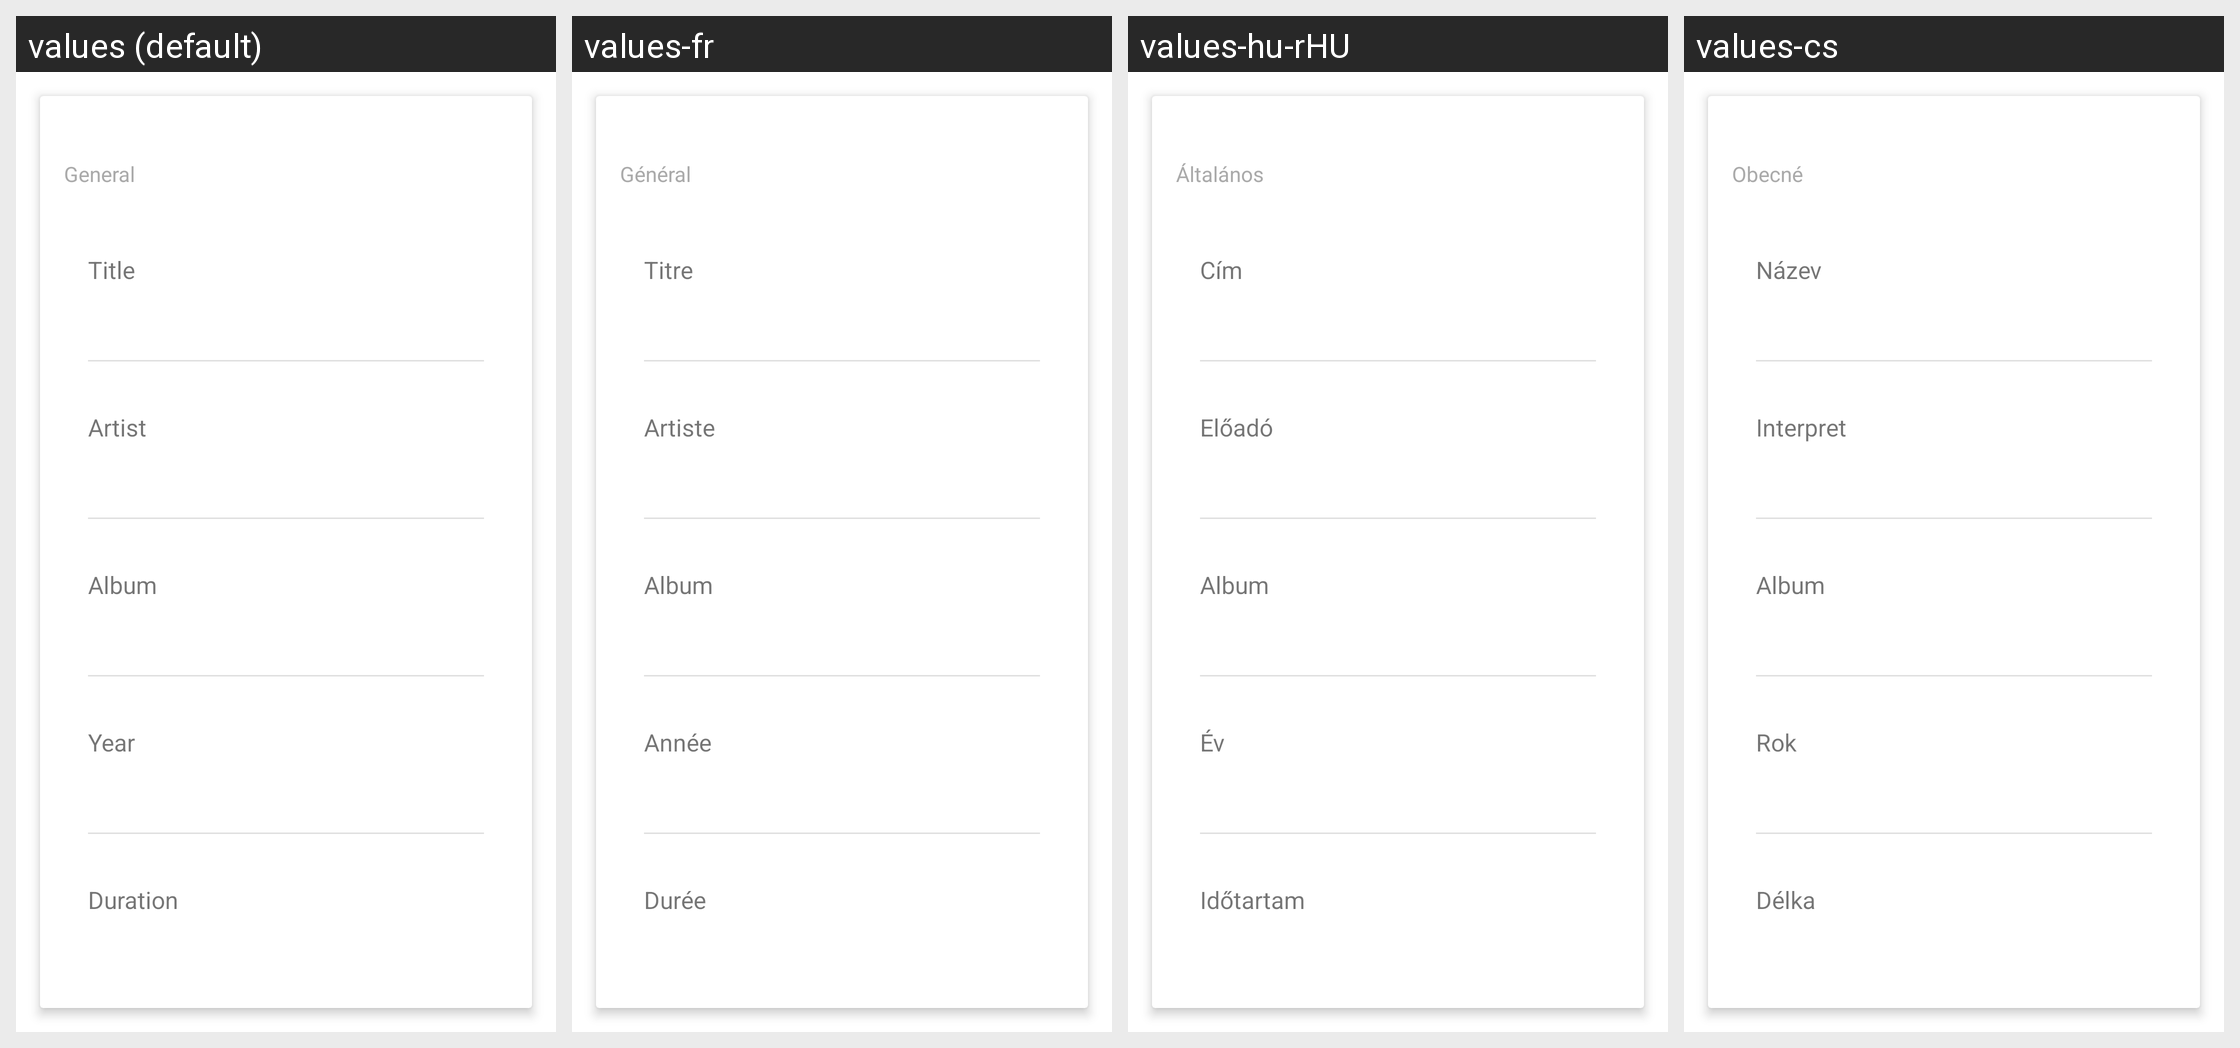

Locale-by-locale string values for the Android screen shown in this grid:
Android screen res/layout/properties_general.xml rendered under 4 locales, left to right: values (default), values-fr, values-hu-rHU, values-cs. Device: Nexus 5 (rendered at 1080×1920; each locale shown at half size, 540×960, under a caption strip naming it); theme Theme.MaterialComponents.DayNight.NoActionBar.
Other locales in the repository, not shown: values-af, values-am, values-ar, values-as-rIN, values-ast, values-ast-rES, values-az-rAZ, values-be-rBY, values-bg, values-bn, values-bn-rBD, values-bqi-rIR, values-bqi-rLU, values-ca, values-cs-rCZ, values-da, values-de, values-el, values-en-rAU, values-en-rGB, values-en-rIN, values-en-rPT, values-eo, values-es, values-es-rCO, values-es-rES, values-es-rMX, values-es-rUS, values-es-rVE, values-et-rEE, values-eu, values-eu-rES, values-fa, values-fi, values-fr-rCA, values-gl-rES, values-gu-rIN, values-he, values-hi, values-hi-rIN, values-hr, values-hu, values-hy-rAM, values-id, values-in, values-is, values-is-rIS, values-it, values-it-rIT, values-iw, values-ja, values-ka-rGE, values-kk-rKZ, values-km-rKH, values-kn-rIN, values-ko, values-ko-rKR, values-ku, values-ky-rKG, values-lb, values-lo-rLA, values-lt, values-lv, values-mk-rMK, values-ml, values-ml-rIN, values-mn-rMN, values-mr-rIN, values-ms-rMY, values-my, values-my-rMM, values-nb, values-ne-rNP, values-nl, values-or-rIN, values-pa-rIN, values-pl, values-pt-rBR, values-pt-rPT, values-ro, values-ru, values-si-rLK, values-sk, values-sl, values-sq-rAL, values-sr, values-sv, values-sv-rSE, values-sw, values-ta, values-ta-rIN, values-te-rIN, values-th, values-tl, values-tr, values-tr-rTR, values-ug, values-uk, values-ur, values-ur-rPK, values-uz-rUZ, values-vi, values-zh, values-zh-rCN, values-zh-rHK, values-zh-rHN, values-zh-rTW, values-zu.
Strings drawn on this screen, with the default value and each locale's value (text and hints the layout hard-codes, and strings that could not be matched under every locale, appear in the picture but are not listed):

general
  values: General
  values-fr: Général
  values-hu-rHU: Általános
  values-cs: Obecné

title
  values: Title
  values-fr: Titre
  values-hu-rHU: Cím
  values-cs: Název

artist
  values: Artist
  values-fr: Artiste
  values-hu-rHU: Előadó
  values-cs: Interpret

album
  values: Album
  values-fr: Album
  values-hu-rHU: Album
  values-cs: Album

year
  values: Year
  values-fr: Année
  values-hu-rHU: Év
  values-cs: Rok

duration
  values: Duration
  values-fr: Durée
  values-hu-rHU: Időtartam
  values-cs: Délka
